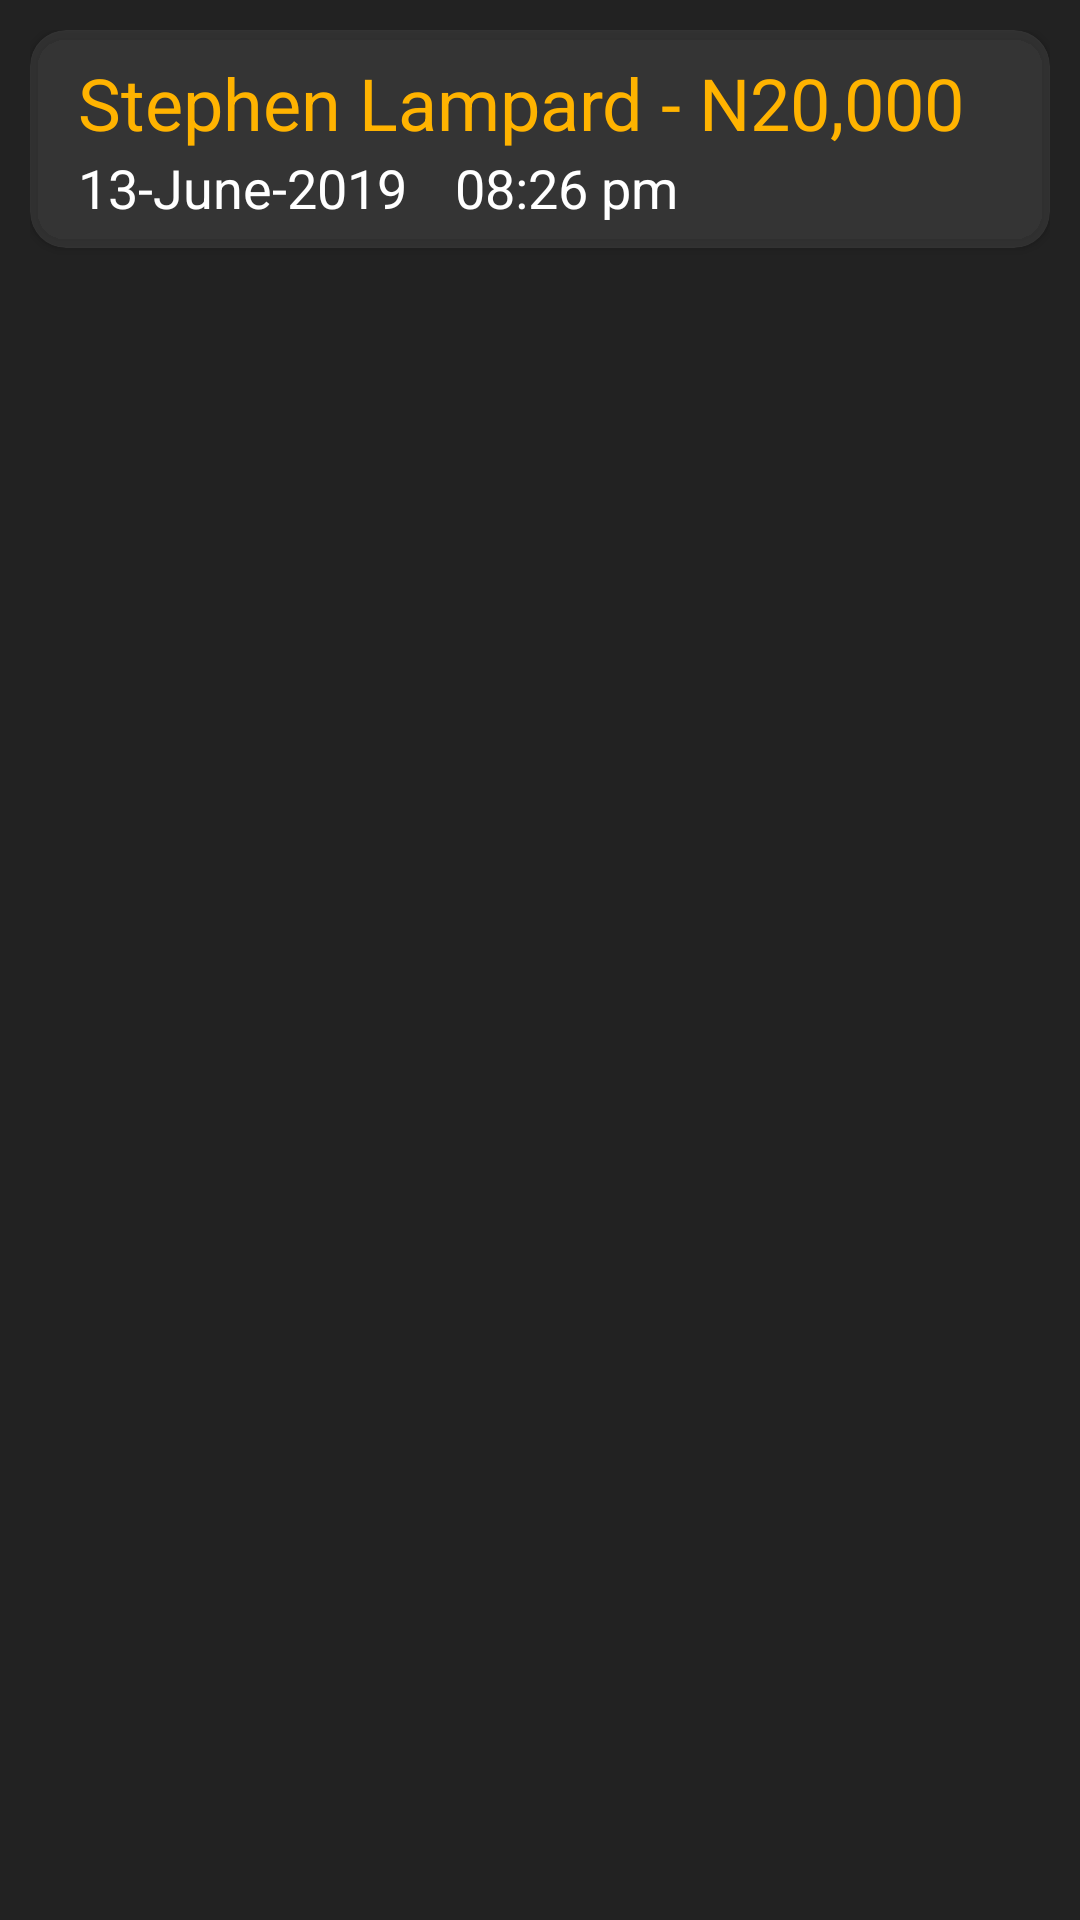

This screen was rendered from an Android layout file. Write that file and the resources it references.
<!-- AndroidManifest.xml: application theme AppTheme -->
<!-- res/layout/listitem_investments.xml -->
<?xml version="1.0" encoding="utf-8"?>
<FrameLayout xmlns:android="http://schemas.android.com/apk/res/android"
    xmlns:app="http://schemas.android.com/apk/res-auto"
    xmlns:tools="http://schemas.android.com/tools"
    android:layout_width="match_parent"
    android:layout_height="match_parent"
    android:background="@color/colorAccent"
    android:padding="10dp">

    <android.support.v7.widget.CardView
        android:layout_width="match_parent"
        android:layout_height="wrap_content"
        app:cardBackgroundColor="#17FFFFFF"
        app:cardCornerRadius="12dp">

        <android.support.constraint.ConstraintLayout
            android:layout_width="match_parent"
            android:layout_height="wrap_content"
            android:padding="8dp">

            <TextView
                android:id="@+id/textView27"
                android:layout_width="wrap_content"
                android:layout_height="wrap_content"
                android:layout_marginStart="8dp"
                android:drawableLeft="@drawable/ic_date_range_black_24dp"
                android:drawablePadding="4dp"
                android:drawableTint="@color/colorPrimary"
                android:text="13-June-2019"
                android:textColor="@color/white"
                android:textSize="18sp"
                app:layout_constraintStart_toStartOf="parent"
                app:layout_constraintTop_toBottomOf="@+id/textView26" />

            <TextView
                android:id="@+id/textView28"
                android:layout_width="wrap_content"
                android:layout_height="wrap_content"
                android:layout_marginStart="16dp"
                android:drawableLeft="@drawable/ic_access_time_black_24dp"
                android:drawablePadding="4dp"
                android:drawableTint="@color/colorPrimary"
                android:text="08:26 pm"
                android:textColor="@color/white"
                android:textSize="18sp"
                app:layout_constraintStart_toEndOf="@+id/textView27"
                app:layout_constraintTop_toBottomOf="@+id/textView26" />

            <TextView
                android:id="@+id/textView26"
                android:layout_width="wrap_content"
                android:layout_height="wrap_content"
                android:layout_marginStart="8dp"
                android:text="Stephen Lampard - N20,000"
                android:textColor="@color/colorPrimary"
                android:textSize="24sp"
                app:layout_constraintStart_toStartOf="parent"
                app:layout_constraintTop_toTopOf="parent" />
        </android.support.constraint.ConstraintLayout>
    </android.support.v7.widget.CardView>
</FrameLayout>
<!-- resources referenced by this layout -->
<resources>
  <color name="colorAccent">#222222</color>
  <color name="colorPrimary">#FFB300</color>
  <color name="white">#FFFFFF</color>
  <style name="AppTheme" parent="Theme.AppCompat.Light.NoActionBar">
          
          <item name="colorPrimary">@color/colorPrimary</item>
          <item name="colorPrimaryDark">@color/colorPrimaryDark</item>
          <item name="colorAccent">@color/colorPrimary</item>
          <item name="editTextColor">@color/white</item>
          <item name="android:textColorHint">#B4FFFFFF</item>
      </style>
  <color name="colorPrimaryDark">#ff8f00</color>
</resources>
